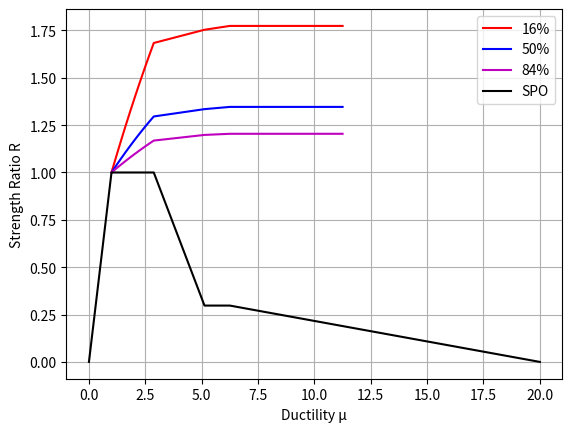

This chart was generated by the following Python code:
#!/usr/bin/env python
# coding: utf-8

# In[1]:


import numpy as np
import matplotlib.pyplot as plt
import math


# In[3]:


# [Base Shear Vb [kN],Roof Displacement 𝛥 [m]]
Yielding= [378.2, 0.008]
Hardening= [378.2, 0.023]
Softening= [112.5, 0.041]
Residual= [112.5, 0.05]
Degradation= [0.00, 0.16]
all_=[Yielding, Hardening, Softening, Residual, Degradation]
R=[]
Mu=[]
for i in all_:
    R.append(i[0]/Yielding[0])
    Mu.append(i[1]/Yielding[1])
story= 2
modal= [(32.8, 0.38), (37.91, 0.87)]

Total_mass= 0
for item in modal:
    Total_mass += float(item[0])
    
SDOF_mass = 0.0
for item in modal:
    product = float(item[0]) * float(item[1])
    SDOF_mass += product
    
a = 0.0
for item in modal:
    product = float(item[0]) * float(item[1]) * float(item[1])  
    a += product
    Transformation_factor = SDOF_mass/a
    
SDOF_Yield_displacement= Yielding[1] / Transformation_factor
SDOF_Yield_force= Yielding[0] / Transformation_factor
T= 2 *math.pi*((SDOF_mass*SDOF_Yield_displacement/SDOF_Yield_force)**0.5)


# In[8]:


R= np.array(R)
mu= np.array(Mu)

# Define coefficients {16%, 50%, 84%}
# Hardening branch
a_alpha_1 = np.array([
    [0.146, 0.8628, 1.024],
    [0.5926, 0.9235, 0.6034],
    [0.07312, 0.9195, 0.2466],
    [0.2965, 0.9632, 0.06141],
    [0.02688, 0.4745, 0.2511],
    [1.063, 0.0654, 0.0001],
    [0.3127, 0.04461, 0.07086]
])

b_alpha_1 = np.array([
    [0.5335, 0.7624, 0.9018],
    [0.4161, 0.5041, 0.1928],
    [0.4495, 0.1785, 0.4758],
    [0.2215, 1.022, 0.6903],
    [0.3699, 0.3253, 0.3254],
    [1.003, 0.4064, 0.939],
    [0.1462, 0.4479, 0.3948]
])

c_alpha_1 = np.array([
    [0.03444, 0.1643, 0.6555],
    [0.3194, 0.1701, 0.1072],
    [0.01667, 0.1147, 0.1232],
    [0.1087, 0.1694, 0.05664],
    [0.0158, 0.09403, 0.07067],
    [0.646, 0.02054, 0.00132],
    [0.07181, 0.01584, 0.02287]
])

a_beta_1 = np.array([
    [0.2008, -0.1334, 0.7182],
    [0.179, 0.3312, 0.132],
    [0.1425, 0.7985, 0.1233],
    [0.1533, 0.0001, 0.09805],
    [3.623E+12, 0.1543, 0.1429],
    [0.09451, 0.9252, 0.6547],
    [0.1964, 0.2809, 0.0001]
])

b_beta_1 = np.array([
    [1.093, 0.7771, 0.04151],
    [0.7169, 0.7647, 0.6058],
    [0.4876, 0.04284, 0.4904],
    [0.5709, 0.5721, 0.5448],
    [97.61, 0.4788, 0.3652],
    [0.4424, 0.8165, 0.8431],
    [0.3345, 0.3003, 0.7115]
])

c_beta_1 = np.array([
    [0.5405, 0.04907, 0.09018],
    [0.08836, 0.000986, 0.04845],
    [0.04956, 0.09365, 0.04392],
    [0.07256, 0.0001, 0.01778],
    [17.94, 0.105, 0.09815],
    [0.06262, 0.51, 0.7126],
    [0.09522, 0.1216, 0.0001803]
])

# Softening branch
a_alpha_2 = np.array([0.03945, 0.01833, 0.009508])
b_alpha_2 = np.array([-0.03069, -0.01481, -0.007821])
a_beta_2 = np.array([1.049, 0.8237, 0.4175])
b_beta_2 = np.array([0.2494, 0.04082, 0.03164])
a_gamma_2 = np.array([-0.7326, -0.7208, -0.0375])
b_gamma_2 = np.array([1.116, 1.279, 1.079])

# Residual plateau branch
a_alpha_3 = np.array([-5.075, -2.099, -0.382])
b_alpha_3 = np.array([7.112, 3.182, 0.6334])
c_alpha_3 = np.array([-1.572, -0.6989, -0.051])
d_alpha_3 = np.array([0.1049, 0.0481, 0.002])

a_beta_3 = np.array([16.16, 8.417, -0.027])
b_beta_3 = np.array([-26.5, -14.51, -1.80])
c_beta_3 = np.array([10.92, 6.75, 2.036])
d_beta_3 = np.array([1.055, 0.9061, 1.067])

# Strength degradation branch
a_alpha_4 = np.array([-1.564, -0.5954, -0.06693])
b_alpha_4 = np.array([2.193, 0.817, 0.1418])
c_alpha_4 = np.array([-0.352, -0.09191, 0.0124])
d_alpha_4 = np.array([0.0149, 0.001819, -0.002012])
a_beta_4 = np.array([1.756, 0.7315, -0.408])
b_beta_4 = np.array([-8.719, -3.703, -1.333])
c_beta_4 = np.array([8.285, 4.391, 2.521])
d_beta_4 = np.array([1.198, 1.116, 1.058])

# Compute the parameters for each fractile (16%, 50%, 84%)
alpha_1 = np.zeros(3)
beta_1 = np.zeros(3)
alpha_2 = np.zeros(3)
beta_2 = np.zeros(3)
gamma_2 = np.zeros(3)
alpha_3 = np.zeros(3)
beta_3 = np.zeros(3)
alpha_4 = np.zeros(3)
beta_4 = np.zeros(3)

for i in range(3):
    # Hardening branch
    alpha_1[i] = np.sum(a_alpha_1[:, i] * np.exp(-((T - b_alpha_1[:, i]) / c_alpha_1[:, i]) ** 2))
    beta_1[i] = np.sum(a_beta_1[:, i] * np.exp(-((T - b_beta_1[:, i]) / c_beta_1[:, i]) ** 2))

    # Softening branch
    alpha_2[i] = a_alpha_2[i] * T + b_alpha_2[i]
    beta_2[i] = a_beta_2[i] * T + b_beta_2[i]
    gamma_2[i] = a_gamma_2[i] * T + b_gamma_2[i]

    # Residual branch
    alpha_3[i] = a_alpha_3[i] * T ** 3 + b_alpha_3[i] * T ** 2 + c_alpha_3[i] * T + d_alpha_3[i]
    beta_3[i] = a_beta_3[i] * T ** 3 + b_beta_3[i] * T ** 2 + c_beta_3[i] * T + d_beta_3[i]

    # Strength degradation branch
    alpha_4[i] = a_alpha_4[i] * T ** 3 + b_alpha_4[i] * T ** 2 + c_alpha_4[i] * T + d_alpha_4[i]
    beta_4[i] = a_beta_4[i] * T ** 3 + b_beta_4[i] * T ** 2 + c_beta_4[i] * T + d_beta_4[i]

# Fit the branches and adjust discontinuities
mu_1 = np.linspace(1, mu[0], 10)
mu_2 = np.linspace(mu[0], mu[1], 10)
mu_3 = np.linspace(mu[1], mu[2], 10)
mu_4 = np.linspace(mu[2], mu[3], 10)

Rdyn_1 = np.zeros((3, 10))
Rdyn_2 = np.zeros((3, 10))
Rdyn_3 = np.zeros((3, 10))
Rdyn_4 = np.zeros((3, 10))

for j in range(3):
    for i in range(10):
        Rdyn_1[j, i] = alpha_1[j] * mu_1[i] ** beta_1[j]

for j in range(3):
    for i in range(10):
        Rdyn_2[j, i] = alpha_2[j] * mu_2[i] ** 2 + beta_2[j] * mu_2[i] + gamma_2[j]

for j in range(3):
    for i in range(10):
        Rdyn_3[j, i] = alpha_3[j] * mu_3[i] + beta_3[j]

for j in range(3):
    for i in range(10):
        Rdyn_4[j, i] = alpha_4[j] * mu_4[i] + beta_4[j]

Rdyn = np.concatenate((Rdyn_1, Rdyn_2, Rdyn_3, Rdyn_4), axis=1).T
mudyn = np.concatenate((mu_1, mu_2, mu_3, mu_4))

# Hardening Initiation
Rdiff0 = 1 - Rdyn[0, :3]
for i in range(3):
    if Rdiff0[i] < 0:
        Rdyn[:10, i] -= abs(Rdiff0[i])
    else:
        Rdyn[:10, i] += abs(Rdiff0[i])

# Connection Hardening-Softening
Rdiff1 = Rdyn[9, :3] - Rdyn[10, :3]
for i in range(3):
    if Rdiff1[i] < 0:
        Rdyn[10:20, i] -= abs(Rdiff1[i])
    else:
        Rdyn[10:20, i] += abs(Rdiff1[i])

# Connection Softening-Plateau
Rdiff2 = Rdyn[19, :3] - Rdyn[20, :3]
for i in range(3):
    if Rdiff2[i] < 0:
        Rdyn[20:30, i] -= abs(Rdiff2[i])
    else:
        Rdyn[20:30, i] += abs(Rdiff2[i])

# Connection Plateau-Degradation
Rdiff3 = Rdyn[29, :3] - Rdyn[30, :3]
for i in range(3):
    if Rdiff3[i] < 0:
        Rdyn[30:40, i] -= abs(Rdiff3[i])
    else:
        Rdyn[30:40, i] += abs(Rdiff3[i])

# Add a flatline point
Rdyn = np.vstack((Rdyn, Rdyn[-1, :]))
mudyn = np.append(mudyn, mudyn[-1] + 5)

# Plot the diagram
plt.figure()
plt.plot(mudyn, Rdyn[:, 0], '-r')
plt.plot(mudyn, Rdyn[:, 1], '-b')
plt.plot(mudyn, Rdyn[:, 2], '-m')
plt.plot([0, 1, *mu], [0, 1, *R], '-k')
plt.legend(['16%', '50%', '84%', 'SPO'], loc='upper right')  # Change 'southeast' to 'upper right'
plt.xlabel('Ductility \u03BC')
plt.ylabel('Strength Ratio R')
plt.grid(True)
plt.show()


# In[ ]:




